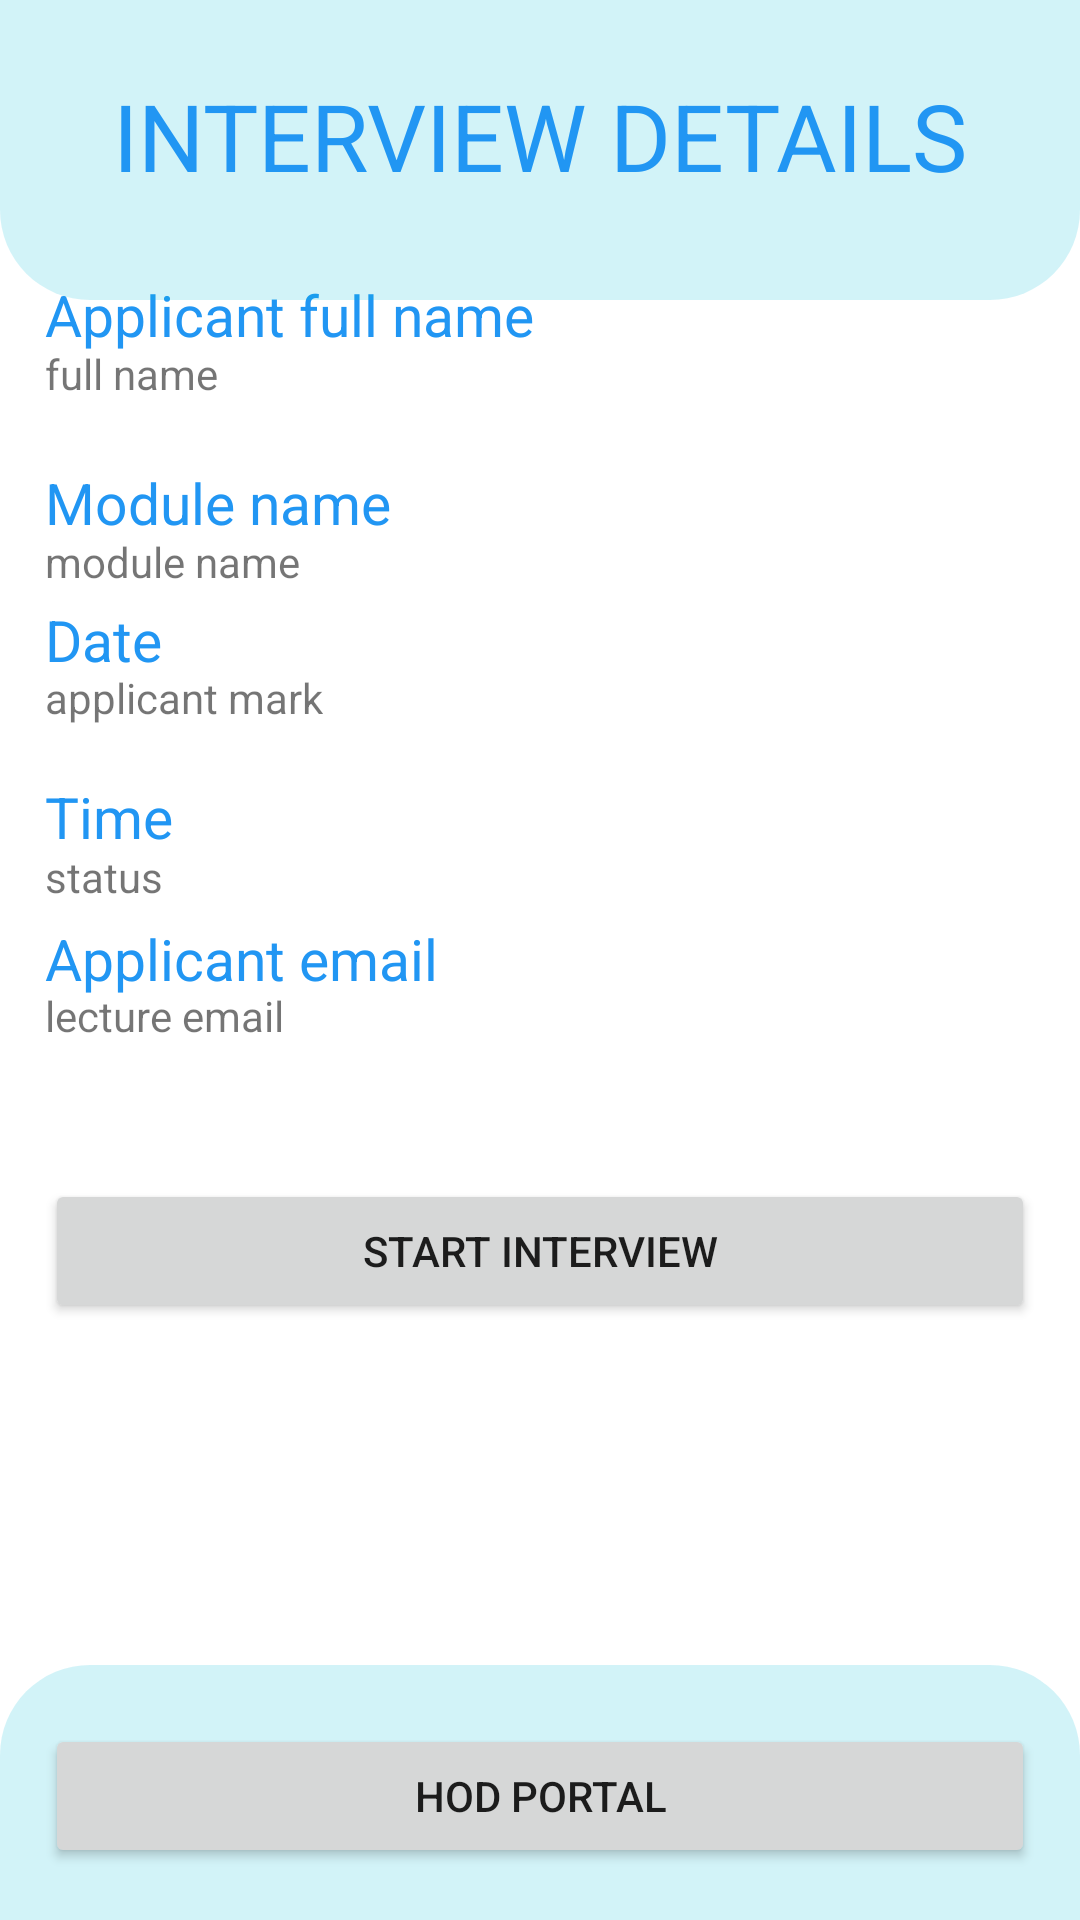

Android layout source for this screen:
<!-- AndroidManifest.xml: application theme Theme.Techpythons2023 -->
<!-- res/layout/activity_hodinterdetails.xml -->
<?xml version="1.0" encoding="utf-8"?>
<androidx.constraintlayout.widget.ConstraintLayout xmlns:android="http://schemas.android.com/apk/res/android"
    xmlns:app="http://schemas.android.com/apk/res-auto"
    xmlns:tools="http://schemas.android.com/tools"
    android:id="@+id/relativeLayout"
    android:layout_width="match_parent"
    android:layout_height="match_parent"
    android:layout_gravity="center"
    android:backgroundTint="#2196F3"

    tools:context=".HodinterdetailsActivity">


    <TextView
        android:id="@+id/xt9"
        android:layout_width="wrap_content"
        android:layout_height="wrap_content"
        android:layout_marginLeft="15dp"
        android:layout_marginRight="15dp"
        android:text="Applicant full name"
        android:textColor="#2196F3"
        android:textSize="19sp"
        app:layout_constraintBottom_toBottomOf="parent"
        app:layout_constraintEnd_toEndOf="parent"
        app:layout_constraintHorizontal_bias="0.00"
        app:layout_constraintStart_toStartOf="parent"
        app:layout_constraintTop_toTopOf="parent"
        app:layout_constraintVertical_bias="0.150" />

    <TextView
        android:id="@+id/fname"
        android:layout_width="wrap_content"
        android:layout_height="wrap_content"
        android:layout_marginLeft="15dp"
        android:layout_marginRight="15dp"
        android:text="full name"
        app:layout_constraintBottom_toBottomOf="parent"
        app:layout_constraintEnd_toEndOf="parent"
        app:layout_constraintHorizontal_bias="0.0"
        app:layout_constraintStart_toStartOf="parent"
        app:layout_constraintTop_toTopOf="parent"
        app:layout_constraintVertical_bias="0.185" />

    <TextView
        android:id="@+id/textView10"
        android:layout_width="wrap_content"
        android:layout_height="wrap_content"
        android:layout_marginLeft="15dp"
        android:layout_marginRight="15dp"
        android:text="Module name"
        android:textColor="#2196F3"
        android:textSize="19sp"
        app:layout_constraintBottom_toBottomOf="parent"
        app:layout_constraintEnd_toEndOf="parent"
        app:layout_constraintHorizontal_bias="0.0"
        app:layout_constraintStart_toStartOf="parent"
        app:layout_constraintTop_toTopOf="parent"
        app:layout_constraintVertical_bias="0.252" />

    <TextView
        android:id="@+id/modname"
        android:layout_width="wrap_content"
        android:layout_height="wrap_content"
        android:layout_marginLeft="15dp"
        android:layout_marginRight="15dp"
        android:text="module name"
        app:layout_constraintBottom_toBottomOf="parent"
        app:layout_constraintEnd_toEndOf="parent"
        app:layout_constraintHorizontal_bias="0.0"
        app:layout_constraintStart_toStartOf="parent"
        app:layout_constraintTop_toTopOf="parent"
        app:layout_constraintVertical_bias="0.286" />

    <androidx.constraintlayout.widget.ConstraintLayout
        android:id="@+id/constraintLayout3"
        android:layout_width="match_parent"
        android:layout_height="100dp"
        android:background="@drawable/rounded"
        app:layout_constraintEnd_toEndOf="parent"
        app:layout_constraintStart_toStartOf="parent"
        tools:layout_editor_absoluteY="2dp">

        <TextView
            android:id="@+id/textView"
            android:layout_width="348dp"
            android:layout_height="wrap_content"
            android:text="INTERVIEW DETAILS"
            android:textAlignment="center"
            android:textColor="#2196F3"
            android:textSize="15pt"
            app:layout_constraintBottom_toBottomOf="parent"
            app:layout_constraintEnd_toEndOf="parent"
            app:layout_constraintStart_toStartOf="parent"
            app:layout_constraintTop_toTopOf="parent"
            app:layout_constraintVertical_bias="0.417" />
    </androidx.constraintlayout.widget.ConstraintLayout>


    <TextView
        android:id="@+id/textView4"
        android:layout_width="wrap_content"
        android:layout_height="wrap_content"
        android:layout_marginLeft="15dp"
        android:layout_marginRight="15dp"
        android:text="Date"
        android:textColor="#2196F3"
        android:textSize="19sp"
        app:layout_constraintBottom_toBottomOf="parent"

        app:layout_constraintEnd_toEndOf="parent"
        app:layout_constraintHorizontal_bias="0.0"


        app:layout_constraintStart_toStartOf="parent"
        app:layout_constraintTop_toTopOf="parent"
        app:layout_constraintVertical_bias="0.326" />

    <TextView
        android:id="@+id/date"
        android:layout_width="wrap_content"
        android:layout_height="wrap_content"
        android:layout_marginLeft="15dp"
        android:layout_marginRight="15dp"
        android:text="applicant mark"
        app:layout_constraintBottom_toBottomOf="parent"
        app:layout_constraintEnd_toEndOf="parent"
        app:layout_constraintHorizontal_bias="0.0"

        app:layout_constraintStart_toStartOf="parent"
        app:layout_constraintTop_toTopOf="parent"
        app:layout_constraintVertical_bias="0.359" />

    <TextView
        android:id="@+id/textView3"
        android:layout_width="wrap_content"
        android:layout_height="wrap_content"
        android:layout_marginLeft="15dp"
        android:layout_marginRight="15dp"
        android:text="Time"
        android:textColor="#2196F3"
        android:textSize="19sp"
        app:layout_constraintBottom_toBottomOf="parent"
        app:layout_constraintEnd_toEndOf="parent"
        app:layout_constraintHorizontal_bias="0.0"


        app:layout_constraintStart_toStartOf="parent"
        app:layout_constraintTop_toTopOf="parent"
        app:layout_constraintVertical_bias="0.422" />


    <TextView
        android:id="@+id/time"
        android:layout_width="wrap_content"
        android:layout_height="wrap_content"
        android:layout_marginLeft="15dp"
        android:layout_marginRight="15dp"
        android:text="status"
        app:layout_constraintBottom_toBottomOf="parent"
        app:layout_constraintEnd_toEndOf="parent"
        app:layout_constraintHorizontal_bias="0.0"

        app:layout_constraintStart_toStartOf="parent"
        app:layout_constraintTop_toTopOf="parent"
        app:layout_constraintVertical_bias="0.455" />


    <TextView
        android:id="@+id/appliemail"
        android:layout_width="wrap_content"
        android:layout_height="wrap_content"
        android:layout_marginLeft="15dp"
        android:layout_marginRight="15dp"
        android:text="lecture email"
        app:layout_constraintBottom_toBottomOf="parent"
        app:layout_constraintEnd_toEndOf="parent"
        app:layout_constraintHorizontal_bias="0.0"

        app:layout_constraintStart_toStartOf="parent"
        app:layout_constraintTop_toTopOf="parent"
        app:layout_constraintVertical_bias="0.53" />


    <TextView
        android:id="@+id/textView1"
        android:layout_width="wrap_content"
        android:layout_height="wrap_content"
        android:layout_marginLeft="15dp"
        android:layout_marginRight="15dp"
        android:text="Applicant email"
        android:textColor="#2196F3"
        android:textSize="19sp"
        app:layout_constraintBottom_toBottomOf="parent"
        app:layout_constraintEnd_toEndOf="parent"
        app:layout_constraintHorizontal_bias="0.0"
        app:layout_constraintStart_toStartOf="parent"
        app:layout_constraintTop_toTopOf="parent"
        app:layout_constraintVertical_bias="0.499" />


    <Button
        android:id="@+id/startbtn"
        android:layout_width="match_parent"
        android:layout_height="wrap_content"
        android:layout_marginLeft="15dp"
        android:layout_marginRight="15dp"
        android:text="START INTERVIEW"
        app:layout_constraintBottom_toBottomOf="parent"
        app:layout_constraintEnd_toEndOf="parent"
        app:layout_constraintHorizontal_bias="0.448"
        app:layout_constraintStart_toStartOf="parent"
        app:layout_constraintTop_toTopOf="parent"
        app:layout_constraintVertical_bias="0.664" />




    <Button
        android:id="@+id/appointbtn"
        android:layout_width="match_parent"
        android:layout_height="wrap_content"
        android:layout_marginLeft="15dp"
        android:layout_marginRight="15dp"
        android:visibility="gone"
        android:text="APPOINT APPLICANT"
        app:layout_constraintBottom_toBottomOf="parent"
        app:layout_constraintEnd_toEndOf="parent"
        app:layout_constraintHorizontal_bias="0.448"
        app:layout_constraintStart_toStartOf="parent"
        app:layout_constraintTop_toTopOf="parent"
        app:layout_constraintVertical_bias="0.764" />

    <Button
        android:id="@+id/rejectbtn"
        android:layout_width="match_parent"
        android:layout_height="wrap_content"
        android:layout_marginLeft="15dp"
        android:layout_marginRight="15dp"
        android:visibility="gone"
        android:text="REJECT APPLICANT"
        app:layout_constraintBottom_toBottomOf="parent"
        app:layout_constraintEnd_toEndOf="parent"
        app:layout_constraintHorizontal_bias="0.448"
        app:layout_constraintStart_toStartOf="parent"
        app:layout_constraintTop_toTopOf="parent"
        app:layout_constraintVertical_bias="0.864" />



    <androidx.constraintlayout.widget.ConstraintLayout
        android:id="@+id/constraintLayout2"
        android:layout_width="match_parent"
        android:layout_height="85dp"
        android:background="@drawable/roundedup"
        app:layout_constraintBottom_toBottomOf="parent"
        app:layout_constraintEnd_toEndOf="parent"
        app:layout_constraintHorizontal_bias="0.0"
        app:layout_constraintStart_toStartOf="parent"
        app:layout_constraintTop_toTopOf="parent"
        app:layout_constraintVertical_bias="1.0">

        <Button
            android:id="@+id/hodpotbtn"
            android:layout_width="match_parent"
            android:layout_height="wrap_content"
            android:layout_marginLeft="15dp"
            android:layout_marginRight="15dp"
            android:text="HOD PORTAL"
            app:layout_constraintBottom_toBottomOf="parent"
            app:layout_constraintEnd_toEndOf="parent"
            app:layout_constraintHorizontal_bias="0.497"
            app:layout_constraintStart_toStartOf="parent"
            app:layout_constraintTop_toTopOf="parent"
            app:layout_constraintVertical_bias="0.529" />
    </androidx.constraintlayout.widget.ConstraintLayout>



</androidx.constraintlayout.widget.ConstraintLayout>
<!-- resources referenced by this layout -->
<resources>
  <!-- drawable rounded (drawable) -->
  <?xml version="1.0" encoding="UTF-8"?>
  <shape xmlns:android="http://schemas.android.com/apk/res/android">
      <solid android:color="#2D00BCD4"/>
      <stroke android:width="0dp" android:color="#B1BCBE" />
      <corners
          android:bottomRightRadius="30dp"
          android:bottomLeftRadius="30dp"/>
      <padding android:left="0dp" android:top="0dp" android:right="0dp" android:bottom="0dp" />
  </shape>
  <!-- drawable roundedup (drawable) -->
  <?xml version="1.0" encoding="UTF-8"?>
  <shape xmlns:android="http://schemas.android.com/apk/res/android">
      <solid android:color="#2D00BCD4"/>
      <stroke android:width="0dp" android:color="#2196F3" />
      <corners
  
          android:topLeftRadius="30dp"
          android:topRightRadius="30dp"
          />
  
  
      <padding android:left="0dp" android:top="0dp" android:right="0dp" android:bottom="0dp" />
  </shape>
  <style name="Theme.Techpythons2023" parent="Theme.MaterialComponents.DayNight.NoActionBar">
          
          <item name="colorPrimary">@color/purple_500</item>
          <item name="colorPrimaryVariant">@color/purple_700</item>
          <item name="colorOnPrimary">@color/white</item>
          
          <item name="colorSecondary">@color/teal_200</item>
          <item name="colorSecondaryVariant">@color/teal_700</item>
          <item name="colorOnSecondary">@color/black</item>
          
          <item name="android:statusBarColor">?attr/colorPrimaryVariant</item>
          
      </style>
  <color name="purple_500">#2196F3</color>
  <color name="purple_700">#2196F3</color>
  <color name="white">#FFFFFFFF</color>
  <color name="teal_200">#FF03DAC5</color>
  <color name="teal_700">#FF018786</color>
  <color name="black">#FF000000</color>
</resources>
